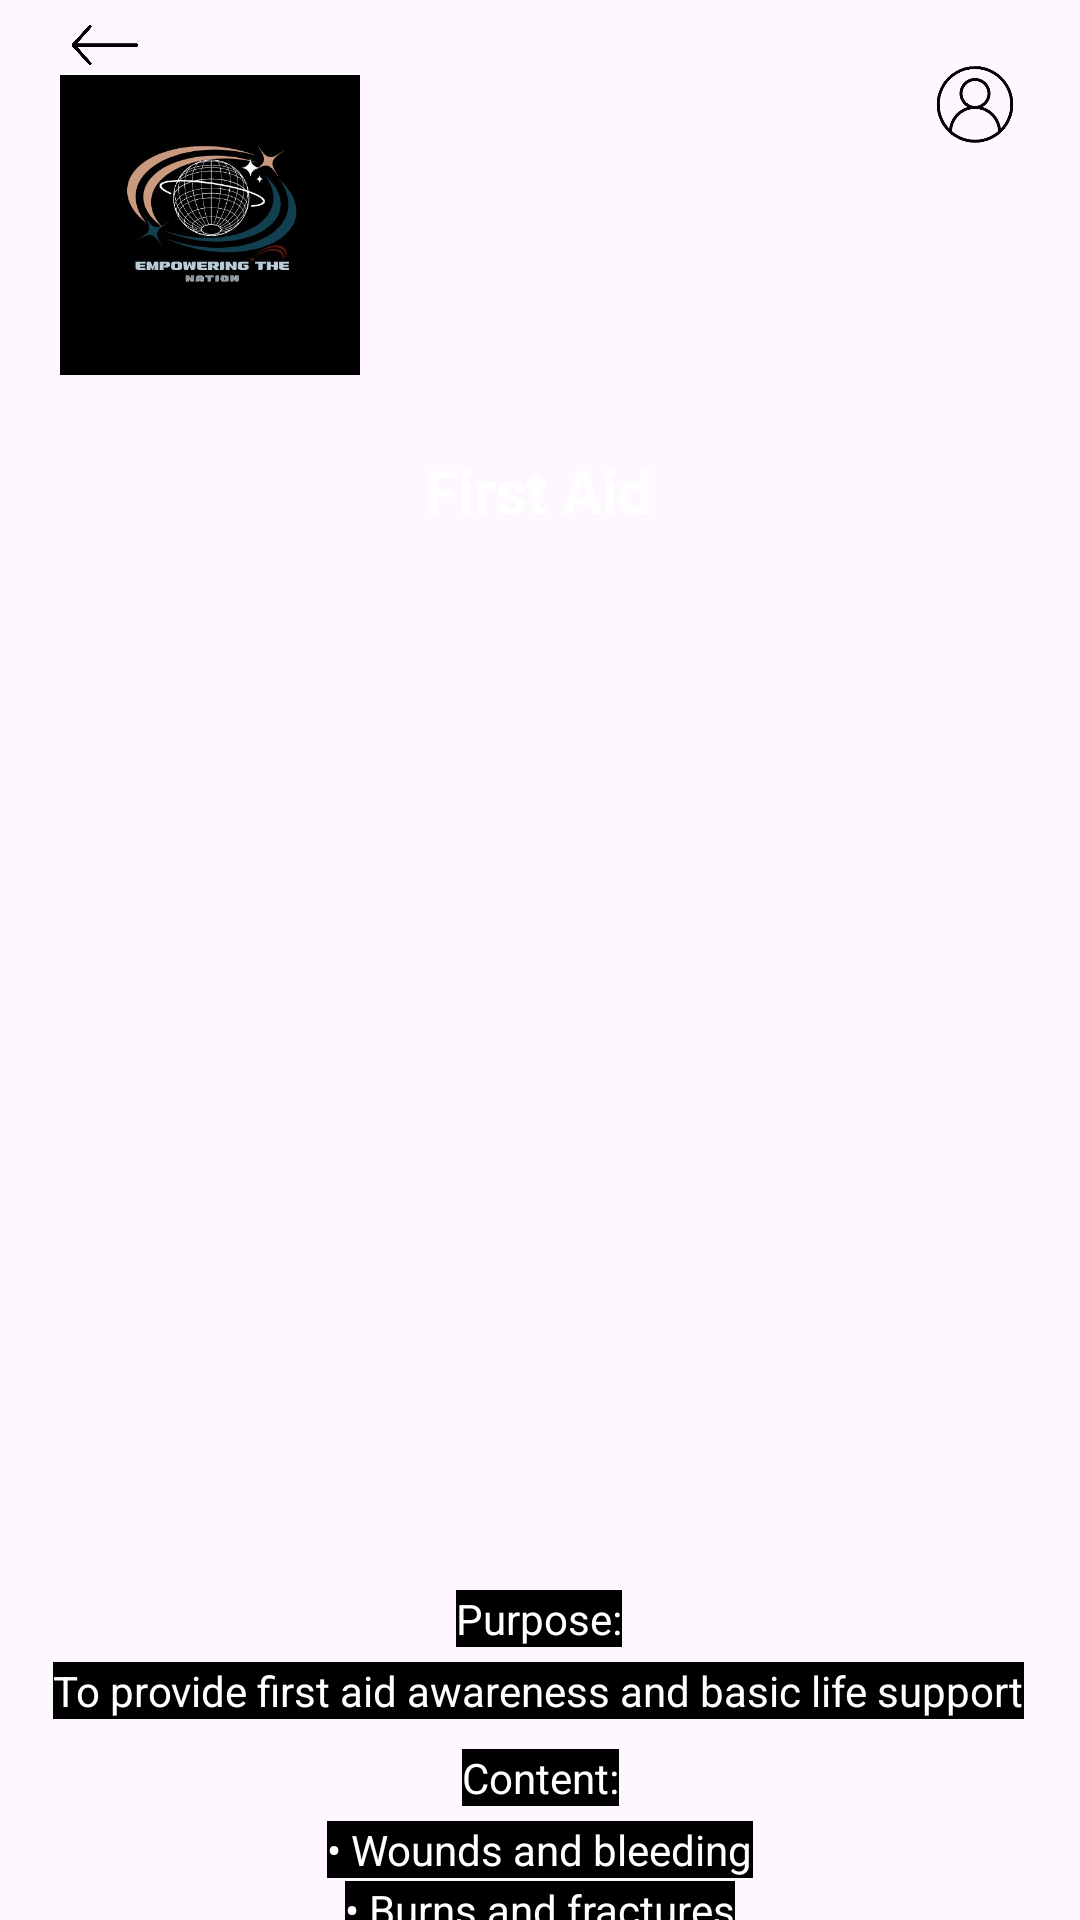

Produce the Android XML layout that renders to this screen, including the resource entries it uses.
<!-- AndroidManifest.xml: application theme Theme.EmpoweringTheNationMobileApplication -->
<!-- res/layout/activity_first_aid.xml -->
<?xml version="1.0" encoding="utf-8"?>
<androidx.constraintlayout.widget.ConstraintLayout xmlns:android="http://schemas.android.com/apk/res/android"
    xmlns:app="http://schemas.android.com/apk/res-auto"
    xmlns:tools="http://schemas.android.com/tools"
    android:layout_width="match_parent"
    android:layout_height="match_parent"
    tools:context=".FirstAid"
    android:background="@drawable/backgroundnew"
    >

    <ImageView
        android:id="@+id/imageViewLogoFirstAid"
        android:layout_width="100dp"
        android:layout_height="100dp"
        android:layout_marginStart="20dp"
        android:layout_marginTop="25dp"
        app:layout_constraintStart_toStartOf="parent"
        app:layout_constraintTop_toTopOf="parent"
        app:srcCompat="@drawable/logo" />

    <ImageView
        android:id="@+id/imageViewAccountFirstAid"
        android:layout_width="30dp"
        android:layout_height="30dp"
        android:layout_marginTop="20dp"
        android:layout_marginEnd="20dp"
        app:layout_constraintEnd_toEndOf="parent"
        app:layout_constraintTop_toTopOf="parent"
        app:srcCompat="@drawable/icon_removebg_preview" />

    <TextView
        android:id="@+id/textViewFirstAid2"
        android:layout_width="wrap_content"
        android:layout_height="wrap_content"
        android:layout_marginStart="179dp"
        android:layout_marginTop="150dp"
        android:layout_marginEnd="180dp"
        android:text="First Aid"
        android:textColor="@color/white"
        android:textSize="20sp"
        android:textStyle="bold"
        app:layout_constraintEnd_toEndOf="parent"
        app:layout_constraintStart_toStartOf="parent"
        app:layout_constraintTop_toTopOf="parent" />

    <ImageView
        android:id="@+id/imageViewFirstAid2"
        android:layout_width="300dp"
        android:layout_height="250dp"
        android:layout_marginStart="55dp"
        android:layout_marginTop="40dp"
        android:layout_marginEnd="56dp"
        app:layout_constraintEnd_toEndOf="parent"
        app:layout_constraintStart_toStartOf="parent"
        app:layout_constraintTop_toBottomOf="@+id/textViewFirstAid2"
        app:srcCompat="@drawable/first_aid" />

    <TextView
        android:id="@+id/textViewFeesFirstAid1"
        android:layout_width="wrap_content"
        android:layout_height="wrap_content"
        android:layout_marginStart="188dp"
        android:layout_marginTop="10dp"
        android:layout_marginEnd="189dp"
        android:background="@color/black"
        android:text="Fees:"
        android:textColor="@color/white"
        app:layout_constraintEnd_toEndOf="parent"
        app:layout_constraintStart_toStartOf="parent"
        app:layout_constraintTop_toBottomOf="@+id/imageViewFirstAid2" />

    <TextView
        android:id="@+id/textViewFeesFirstAid2"
        android:layout_width="wrap_content"
        android:layout_height="wrap_content"
        android:layout_marginStart="185dp"
        android:layout_marginTop="5dp"
        android:layout_marginEnd="185dp"
        android:background="@color/black"
        android:text="R1500"
        android:textColor="@color/white"
        app:layout_constraintEnd_toEndOf="parent"
        app:layout_constraintStart_toStartOf="parent"
        app:layout_constraintTop_toBottomOf="@+id/textViewFeesFirstAid1" />

    <TextView
        android:id="@+id/textViewPurposeFirstAid1"
        android:layout_width="wrap_content"
        android:layout_height="wrap_content"
        android:layout_marginStart="179dp"
        android:layout_marginTop="10dp"
        android:layout_marginEnd="180dp"
        android:background="@color/black"
        android:text="Purpose:"
        android:textColor="@color/white"
        app:layout_constraintEnd_toEndOf="parent"
        app:layout_constraintStart_toStartOf="parent"
        app:layout_constraintTop_toBottomOf="@+id/textViewFeesFirstAid2" />

    <TextView
        android:id="@+id/textViewPurposeFirstAid2"
        android:layout_width="wrap_content"
        android:layout_height="wrap_content"
        android:layout_marginStart="42dp"
        android:layout_marginTop="5dp"
        android:layout_marginEnd="43dp"
        android:background="@color/black"
        android:text="To provide first aid awareness and basic life support"
        android:textColor="@color/white"
        app:layout_constraintEnd_toEndOf="parent"
        app:layout_constraintStart_toStartOf="parent"
        app:layout_constraintTop_toBottomOf="@+id/textViewPurposeFirstAid1" />

    <TextView
        android:id="@+id/textViewContentFirstAid1"
        android:layout_width="wrap_content"
        android:layout_height="wrap_content"
        android:layout_marginStart="179dp"
        android:layout_marginTop="10dp"
        android:layout_marginEnd="179dp"
        android:background="@color/black"
        android:text="Content:"
        android:textColor="@color/white"
        app:layout_constraintEnd_toEndOf="parent"
        app:layout_constraintStart_toStartOf="parent"
        app:layout_constraintTop_toBottomOf="@+id/textViewPurposeFirstAid2" />

    <TextView
        android:id="@+id/textViewContentFirstAid2"
        android:layout_width="wrap_content"
        android:layout_height="wrap_content"
        android:layout_marginStart="134dp"
        android:layout_marginTop="5dp"
        android:layout_marginEnd="134dp"
        android:background="@color/black"
        android:text="• Wounds and bleeding"
        android:textColor="@color/white"
        app:layout_constraintEnd_toEndOf="parent"
        app:layout_constraintStart_toStartOf="parent"
        app:layout_constraintTop_toBottomOf="@+id/textViewContentFirstAid1" />

    <TextView
        android:id="@+id/textViewContentFirstAid3"
        android:layout_width="wrap_content"
        android:layout_height="wrap_content"
        android:layout_marginStart="140dp"
        android:layout_marginTop="1dp"
        android:layout_marginEnd="140dp"
        android:background="@color/black"
        android:text="• Burns and fractures"
        android:textColor="@color/white"
        app:layout_constraintEnd_toEndOf="parent"
        app:layout_constraintStart_toStartOf="parent"
        app:layout_constraintTop_toBottomOf="@+id/textViewContentFirstAid2" />

    <TextView
        android:id="@+id/textViewContentFirstAid4"
        android:layout_width="wrap_content"
        android:layout_height="wrap_content"
        android:layout_marginStart="103dp"
        android:layout_marginTop="1dp"
        android:layout_marginEnd="103dp"
        android:background="@color/black"
        android:text="• Emergency scene management"
        android:textColor="@color/white"
        app:layout_constraintEnd_toEndOf="parent"
        app:layout_constraintStart_toStartOf="parent"
        app:layout_constraintTop_toBottomOf="@+id/textViewContentFirstAid3" />

    <TextView
        android:id="@+id/textViewContentFirstAid5"
        android:layout_width="wrap_content"
        android:layout_height="wrap_content"
        android:layout_marginStart="81dp"
        android:layout_marginTop="1dp"
        android:layout_marginEnd="82dp"
        android:background="@color/black"
        android:text="• Cardio-Pulmonary Resuscitation (CPR)"
        android:textColor="@color/white"
        app:layout_constraintEnd_toEndOf="parent"
        app:layout_constraintStart_toStartOf="parent"
        app:layout_constraintTop_toBottomOf="@+id/textViewContentFirstAid4" />

    <TextView
        android:id="@+id/textViewContentFirstAid6"
        android:layout_width="wrap_content"
        android:layout_height="wrap_content"
        android:layout_marginStart="47dp"
        android:layout_marginTop="1dp"
        android:layout_marginEnd="47dp"
        android:background="@color/black"
        android:text="• Respiratory distress e.g., Choking, blocked airway"
        android:textColor="@color/white"
        app:layout_constraintEnd_toEndOf="parent"
        app:layout_constraintStart_toStartOf="parent"
        app:layout_constraintTop_toBottomOf="@+id/textViewContentFirstAid5" />

    <ImageView
        android:id="@+id/imageViewBackFirstAid"
        android:layout_width="30dp"
        android:layout_height="20dp"
        android:layout_marginStart="20dp"
        android:layout_marginTop="5dp"
        app:layout_constraintStart_toStartOf="parent"
        app:layout_constraintTop_toTopOf="parent"
        app:srcCompat="@drawable/back_removebg_preview" />
</androidx.constraintlayout.widget.ConstraintLayout>
<!-- resources referenced by this layout -->
<resources>
  <!-- drawable back_removebg_preview: png bitmap (drawable, 22065 bytes) -->
  <!-- drawable icon_removebg_preview: png bitmap (drawable, 30813 bytes) -->
  <!-- drawable logo: jpg bitmap (drawable, 29985 bytes) -->
  <style name="Theme.EmpoweringTheNationMobileApplication" parent="Base.Theme.EmpoweringTheNationMobileApplication" />
  <style name="Base.Theme.EmpoweringTheNationMobileApplication" parent="Theme.Material3.DayNight.NoActionBar">
          
          
      </style>
  <!-- not gathered from this repository: default colours our renderer supplied (Android Studio template values) -->
  <color name="black">#FF000000</color>
  <color name="white">#FFFFFFFF</color>
</resources>
